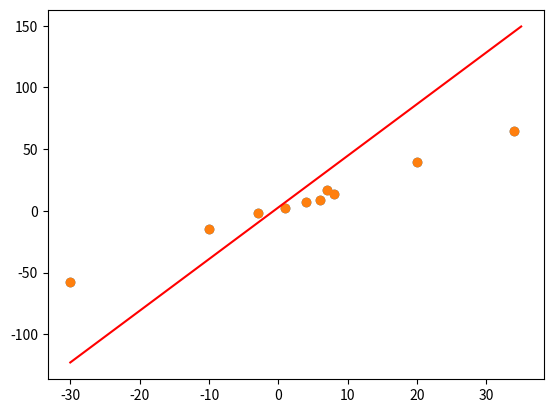

Here is the Python script that generated this plot:
#!/usr/bin/env python
# coding: utf-8

# In[3]:


import matplotlib.pyplot as plt
import numpy as np

#initialize the data
data = [
    [1, 2.5],
    [4, 7],
    [8, 14],
    [-3, -2],
    [6, 9],
    [7, 17],
    [34, 65],
    [20, 40],
    [-10, -15],
    [-30, -58]
]
x_coords = []
y_coords = []
for coord in data:
    x_coords.append(coord[0])
    y_coords.append(coord[1])
    
plt.scatter(x_coords, y_coords)

#starting random line of y=1x+0 --> m=1, b=0
m=1
b=0
lr=.01
#iterate over the data 1000 times
for i in range(1000):
    for point in data:
        guess = m*point[0]+b
        error = point[1]-guess
        print(i, error)
        m += error*point[0]*lr
        b += error*lr
#plot data
x = np.linspace(-30,35,100)
y = m*x+b
plt.plot(x, y, '-r')
plt.scatter(x_coords, y_coords)
print ("y =", m, "x +", b)
